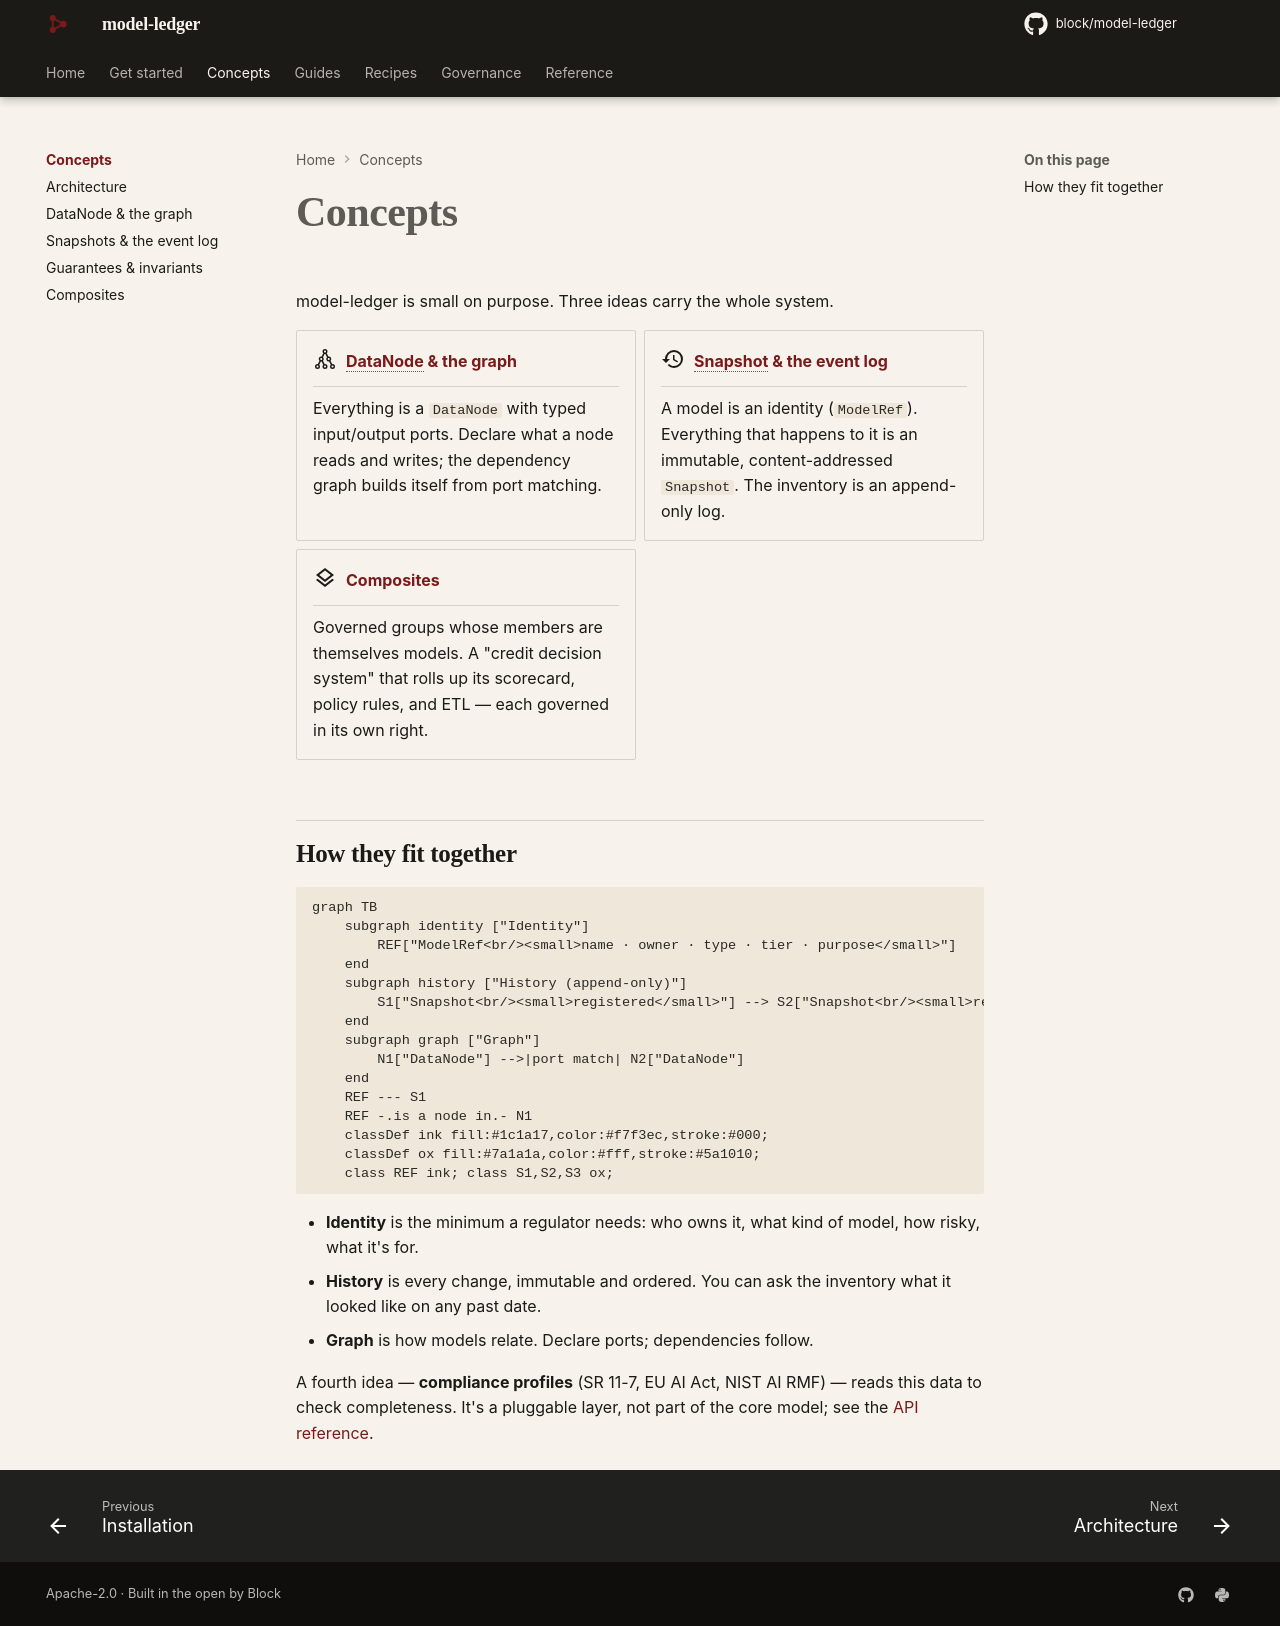

repository: block/model-ledger · page: concepts/index.html · generator: mkdocs

---
title: Concepts
description: The whole model in three ideas — the DataNode graph, the Snapshot event log, and Composites.
---

# Concepts

model-ledger is small on purpose. Three ideas carry the whole system.

<div class="grid cards" markdown>

-   :material-graph-outline:{ .lg } &nbsp;__[DataNode & the graph](datanode.md)__

    ---

    Everything is a `DataNode` with typed input/output ports. Declare what a node
    reads and writes; the dependency graph builds itself from port matching.

-   :material-history:{ .lg } &nbsp;__[Snapshot & the event log](snapshot.md)__

    ---

    A model is an identity (`ModelRef`). Everything that happens to it is an
    immutable, content-addressed `Snapshot`. The inventory is an append-only log.

-   :material-layers-outline:{ .lg } &nbsp;__[Composites](composite.md)__

    ---

    Governed groups whose members are themselves models. A "credit decision system"
    that rolls up its scorecard, policy rules, and ETL — each governed in its own right.

</div>

## How they fit together

```mermaid
graph TB
    subgraph identity ["Identity"]
        REF["ModelRef<br/><small>name · owner · type · tier · purpose</small>"]
    end
    subgraph history ["History (append-only)"]
        S1["Snapshot<br/><small>registered</small>"] --> S2["Snapshot<br/><small>retrained</small>"] --> S3["Snapshot<br/><small>validated</small>"]
    end
    subgraph graph ["Graph"]
        N1["DataNode"] -->|port match| N2["DataNode"]
    end
    REF --- S1
    REF -.is a node in.- N1
    classDef ink fill:#1c1a17,color:#f7f3ec,stroke:#000;
    classDef ox fill:#7a1a1a,color:#fff,stroke:#5a1010;
    class REF ink; class S1,S2,S3 ox;
```

- **Identity** is the minimum a regulator needs: who owns it, what kind of model,
  how risky, what it's for.
- **History** is every change, immutable and ordered. You can ask the inventory what
  it looked like on any past date.
- **Graph** is how models relate. Declare ports; dependencies follow.

A fourth idea — **compliance profiles** (SR 11-7, EU AI Act, NIST AI RMF) — reads this
data to check completeness. It's a pluggable layer, not part of the core model; see the
[API reference](../reference/index.md).
